Run: headless pygame with SDL's dummy video driver; simulated clock (each Clock.tick advances the game by its frame time, no real sleeping); random seed 0; keys injected as events and as key.get_pressed() state; no mouse input; restart key SPACE tapped at the start of phases 3 and 4.
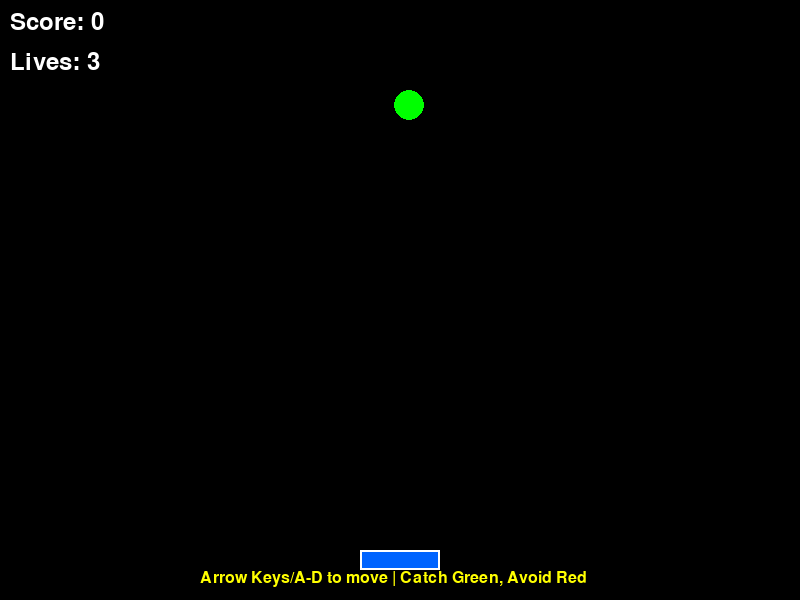
Frame 1 of 4 · flips 1–60 · no input
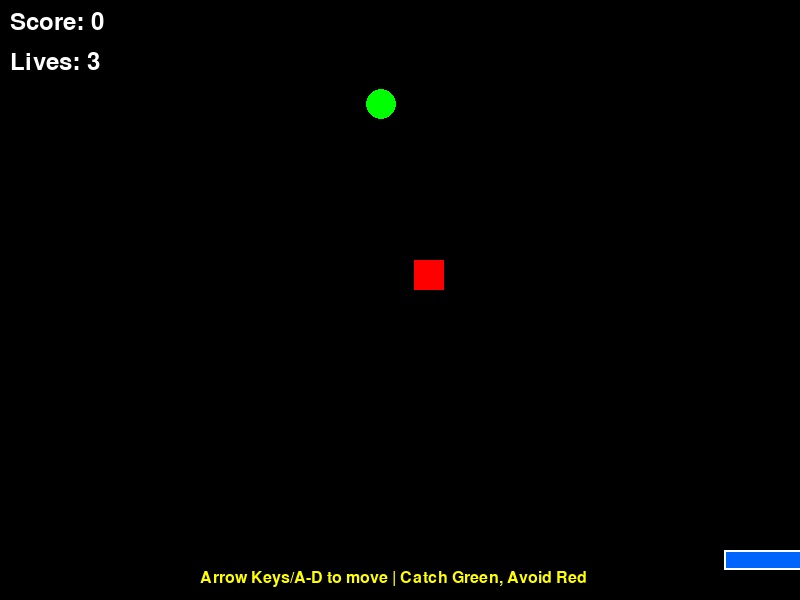
Frame 2 of 4 · flips 61–180 · tapped SPACE, RETURN · held RIGHT (→), D
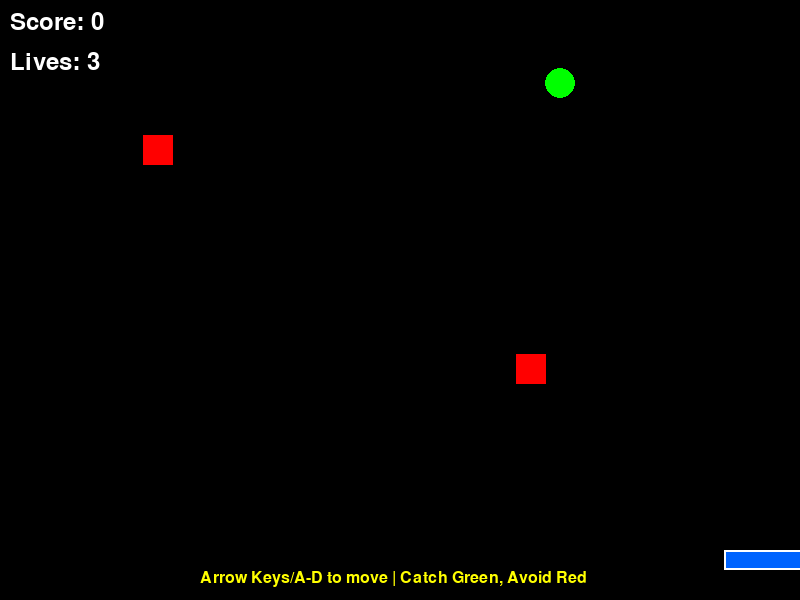
Frame 3 of 4 · flips 181–300 · tapped SPACE · held DOWN (↓), S
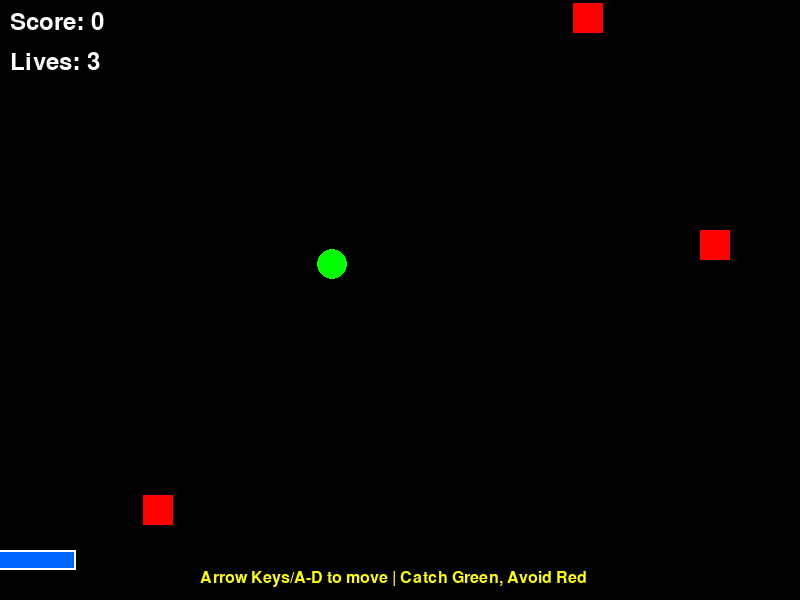
Frame 4 of 4 · flips 301–420 · tapped SPACE · held LEFT (←), A, UP (↑), W

The pygame program that drew these frames:

import pygame
import random
import sys

# Inisialisasi Pygame
pygame.init()

# Konstanta
WIDTH, HEIGHT = 800, 600
WHITE = (255, 255, 255)
BLACK = (0, 0, 0)
RED = (255, 0, 0)
GREEN = (0, 255, 0)
BLUE = (0, 100, 255)
YELLOW = (255, 255, 0)

# Setup layar
screen = pygame.display.set_mode((WIDTH, HEIGHT))
pygame.display.set_caption("Catch the Falling Objects")
clock = pygame.time.Clock()
font = pygame.font.Font(None, 36)

# Kelas Pemain
class Player:
    def __init__(self):
        self.width = 80
        self.height = 20
        self.x = WIDTH // 2 - self.width // 2
        self.y = HEIGHT - 50
        self.speed = 7
        self.color = BLUE
    
    def move(self, direction):
        if direction == "LEFT" and self.x > 0:
            self.x -= self.speed
        elif direction == "RIGHT" and self.x < WIDTH - self.width:
            self.x += self.speed
    
    def draw(self):
        pygame.draw.rect(screen, self.color, (self.x, self.y, self.width, self.height))
        # Tambahkan detail visual
        pygame.draw.rect(screen, WHITE, (self.x, self.y, self.width, self.height), 2)

# Kelas Objek Jatuh
class FallingObject:
    def __init__(self):
        self.width = 30
        self.height = 30
        self.x = random.randint(0, WIDTH - self.width)
        self.y = -self.height
        self.speed = random.randint(3, 7)
        self.type = random.choice(['good', 'bad'])
        self.color = GREEN if self.type == 'good' else RED
    
    def fall(self):
        self.y += self.speed
    
    def draw(self):
        if self.type == 'good':
            # Gambar lingkaran untuk objek baik
            pygame.draw.circle(screen, self.color, 
                             (self.x + self.width // 2, self.y + self.height // 2), 
                             self.width // 2)
        else:
            # Gambar persegi untuk objek buruk
            pygame.draw.rect(screen, self.color, (self.x, self.y, self.width, self.height))
    
    def is_off_screen(self):
        return self.y > HEIGHT
    
    def check_collision(self, player):
        if (self.y + self.height >= player.y and 
            self.x + self.width > player.x and 
            self.x < player.x + player.width):
            return True
        return False

# Fungsi utama game
def main():
    player = Player()
    falling_objects = []
    score = 0
    lives = 3
    spawn_timer = 0
    game_over = False
    
    running = True
    while running:
        clock.tick(60)
        
        # Event handling
        for event in pygame.event.get():
            if event.type == pygame.QUIT:
                running = False
            if event.type == pygame.KEYDOWN and game_over:
                if event.key == pygame.K_SPACE:
                    # Restart game
                    return main()
        
        if not game_over:
            # Input pemain
            keys = pygame.key.get_pressed()
            if keys[pygame.K_LEFT] or keys[pygame.K_a]:
                player.move("LEFT")
            if keys[pygame.K_RIGHT] or keys[pygame.K_d]:
                player.move("RIGHT")
            
            # Spawn objek jatuh
            spawn_timer += 1
            if spawn_timer > 40:  # Spawn setiap ~0.67 detik
                falling_objects.append(FallingObject())
                spawn_timer = 0
            
            # Update objek jatuh
            for obj in falling_objects[:]:
                obj.fall()
                
                # Cek collision
                if obj.check_collision(player):
                    if obj.type == 'good':
                        score += 10
                    else:
                        lives -= 1
                        if lives <= 0:
                            game_over = True
                    falling_objects.remove(obj)
                
                # Hapus objek yang keluar layar
                elif obj.is_off_screen():
                    falling_objects.remove(obj)
        
        # Render
        screen.fill(BLACK)
        
        # Gambar pemain dan objek
        if not game_over:
            player.draw()
            for obj in falling_objects:
                obj.draw()
        
        # Tampilkan skor dan nyawa
        score_text = font.render(f"Score: {score}", True, WHITE)
        lives_text = font.render(f"Lives: {lives}", True, WHITE)
        screen.blit(score_text, (10, 10))
        screen.blit(lives_text, (10, 50))
        
        # Instruksi
        if not game_over:
            instruction_font = pygame.font.Font(None, 24)
            inst_text = instruction_font.render("Arrow Keys/A-D to move | Catch Green, Avoid Red", True, YELLOW)
            screen.blit(inst_text, (WIDTH // 2 - 200, HEIGHT - 30))
        
        # Game over screen
        if game_over:
            game_over_text = font.render("GAME OVER!", True, RED)
            final_score_text = font.render(f"Final Score: {score}", True, WHITE)
            restart_text = font.render("Press SPACE to Restart", True, YELLOW)
            
            screen.blit(game_over_text, (WIDTH // 2 - 100, HEIGHT // 2 - 60))
            screen.blit(final_score_text, (WIDTH // 2 - 120, HEIGHT // 2))
            screen.blit(restart_text, (WIDTH // 2 - 150, HEIGHT // 2 + 60))
        
        pygame.display.flip()
    
    pygame.quit()
    sys.exit()

# Jalankan game
if __name__ == "__main__":
    main()
